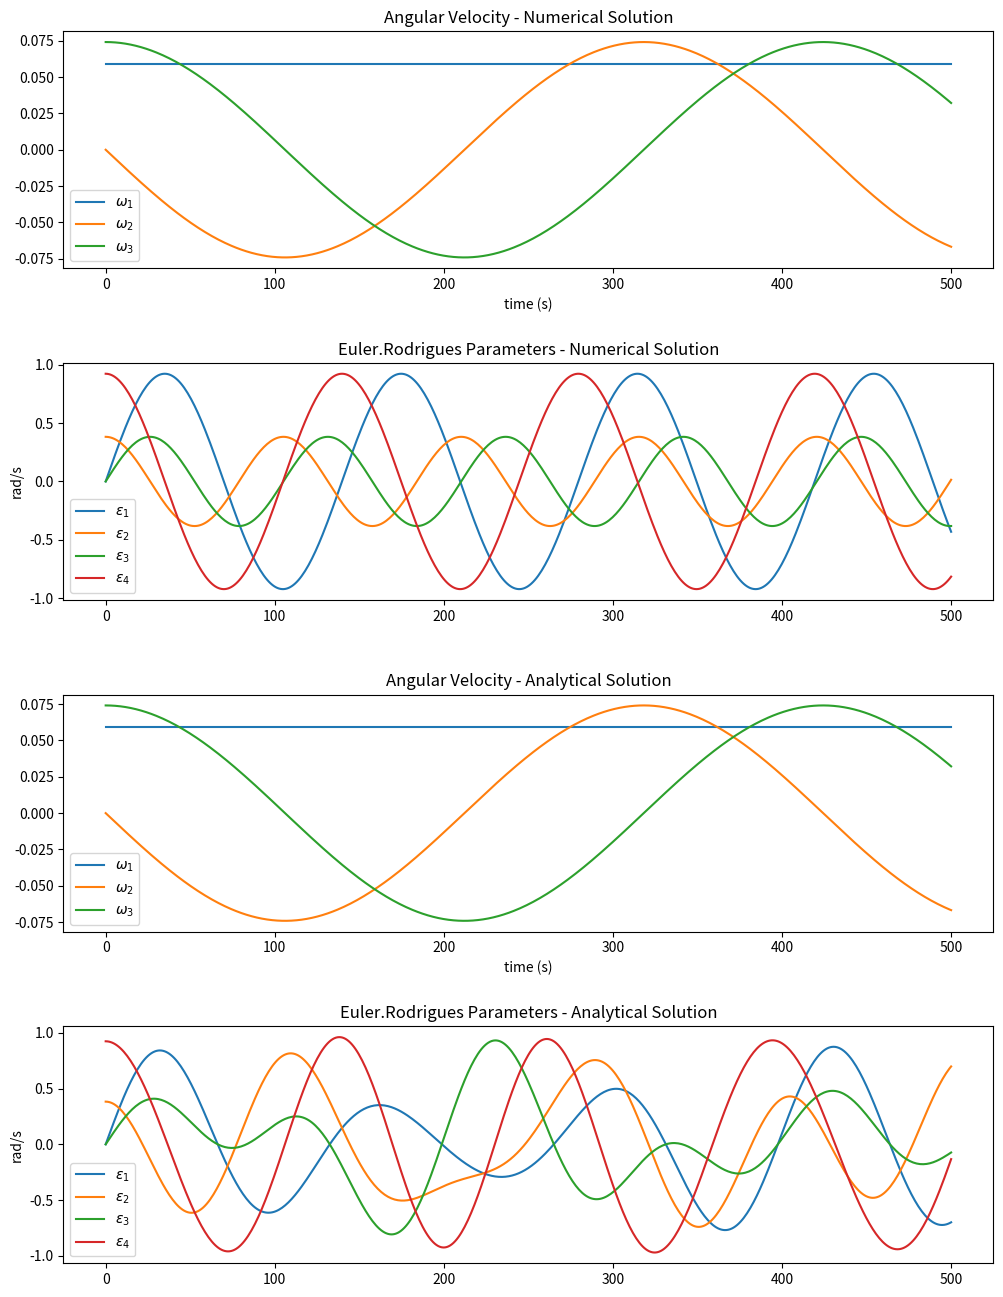
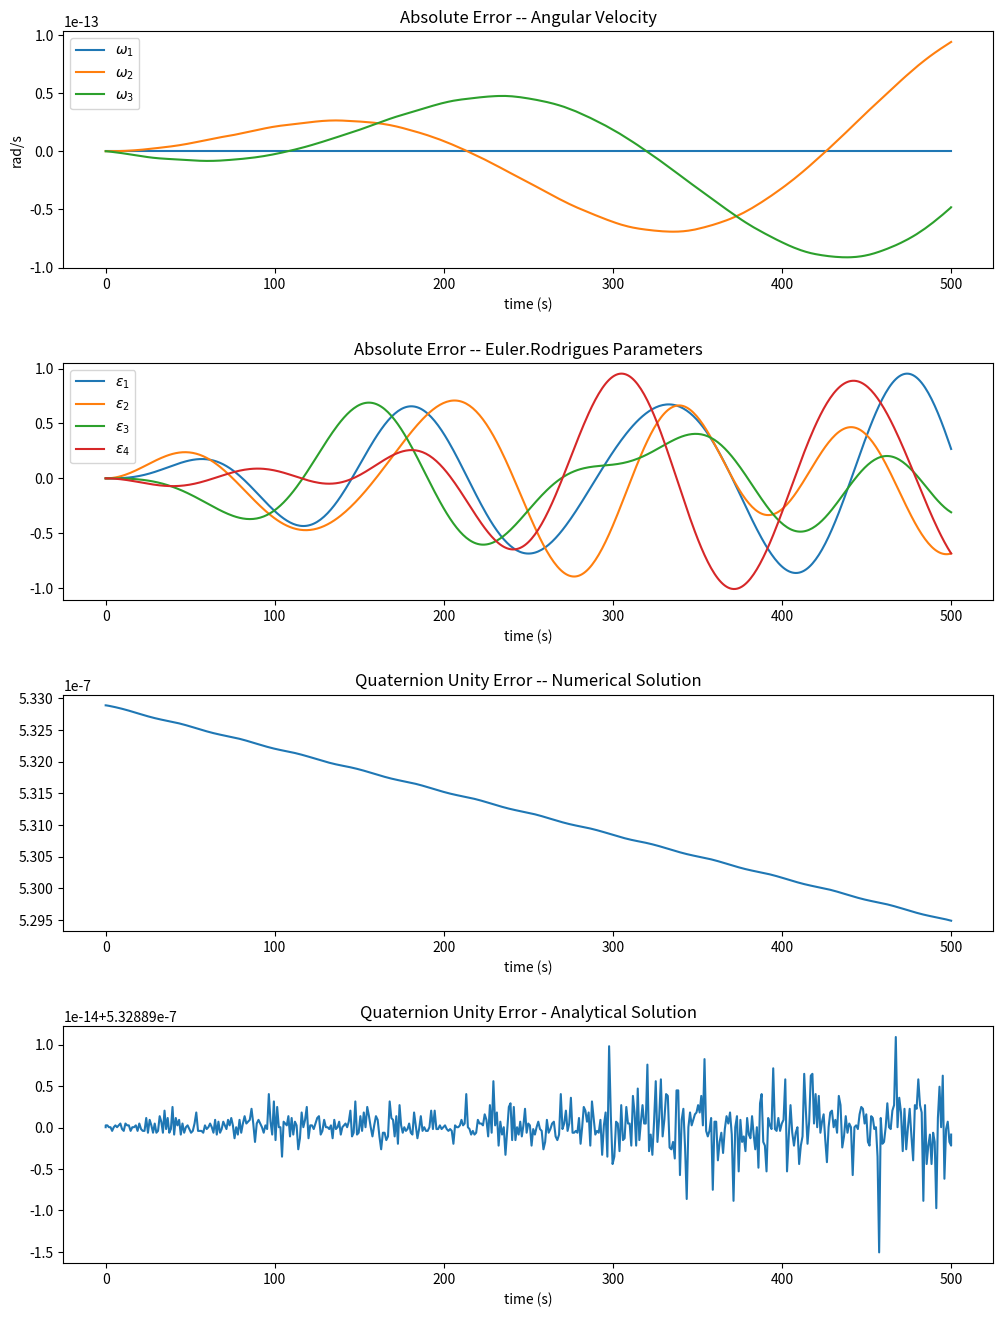
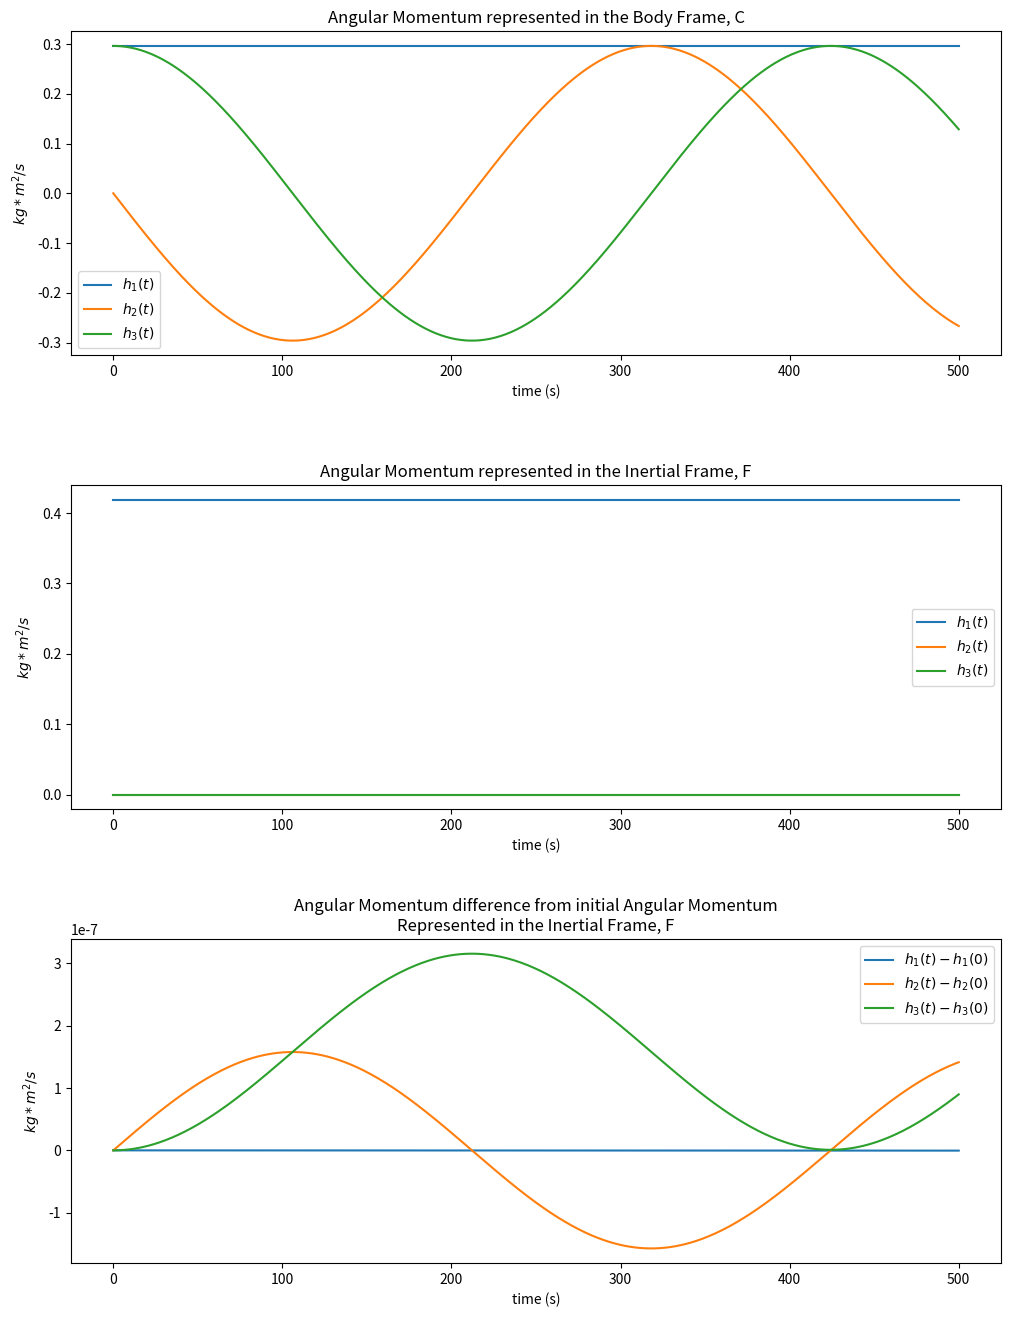
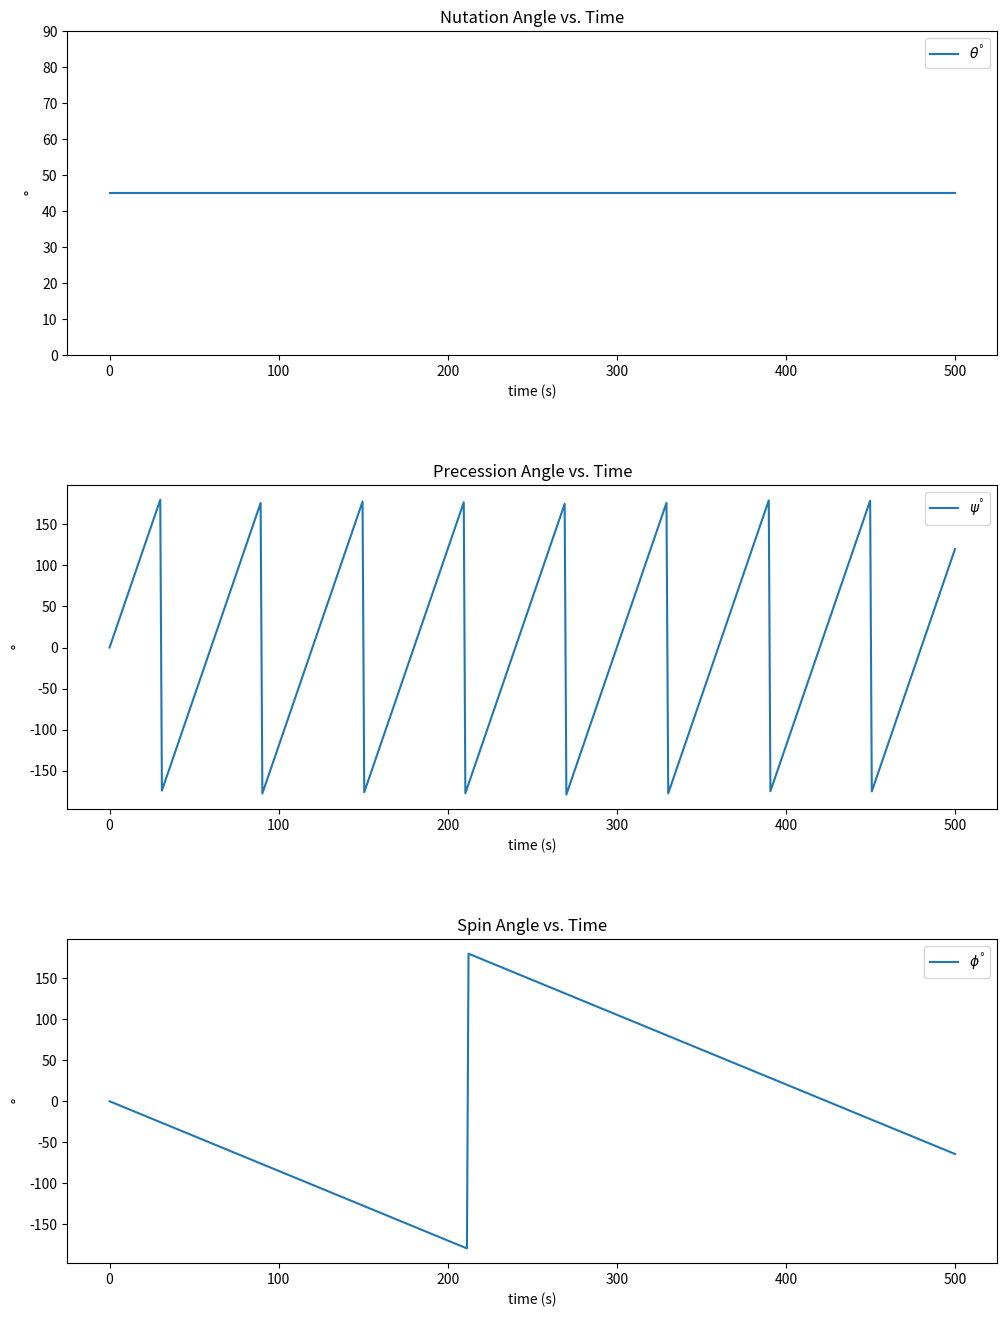

Generate these figures, in order, with matplotlib:
## ASTE 586 Computer Project
##      Part 2
# [redacted]
## 20250228
import copy

import numpy as np
import scipy as sp
from matplotlib import pyplot as plt


####################################################################################################
### This section will define the necessary functions                                             ###
###     1. Definition of the system for the Numerical Solver to chew on                          ###
###     2. Analytical closed-form solution for Angular Velocity components for any time, t       ###
###     3. Analytical closed-form solution for Euler-Rodrigues Parameters for any time, t        ###
###     4. Function to input a 3-coordinate vector and rotate by a quaternion, returning a vector###
####################################################################################################


# Define diff eq system for Numerical Solver in scipy (combine both eqns into 1 function)
#   t: time
#   z: state vector (w1, w2, w3, q1, q2, q3, q4)
#   I: Inertia matrix
#   returns dz: (dw1, dw2, dw3, dq1, dq2, dq3, dq4)
def euler_equations(t, z, I):
    # Computes d(omega)/dt using Euler's equations for a free rigid body.
    z = np.transpose(z)
    dz = [0, 0, 0, 0, 0, 0, 0] # Initialize alpha vector
    # Compute angular acceleration (alpha)
    dz[0] = (I[1] - I[2]) * z[1] * z[2] / I[0]
    dz[1] = (I[2] - I[0]) * z[0] * z[2] / I[1]
    dz[2] = (I[0] - I[1]) * z[0] * z[1] / I[2]

    q1, q2, q3, q4 = z[3:]
     #print('p', q1, q2, q3, q4)
    # M can be found in the notes: "aste586-supplement-8-quaternion-rates-20250226.pdf"
    M = np.array([[ q4, -q3,  q2],
                  [ q3,  q4, -q1],
                  [-q2,  q1,  q4],
                  [-q1, -q2, -q3]])
    #print(M.shape)
    #print(z[:3].shape)
    dq = 0.5 * M @ z[:3]
    dz[3] = dq[0]
    dz[4] = dq[1]
    dz[5] = dq[2]
    dz[6] = dq[3]
    return dz


## Define function to Compute Analytical Solution for Angular velocity assuming axisymmetry
#   t: time
#   omega_0: 1x3 array | Initial Angular Velocity Values
#   I: inertia matrix
def euler_analytical(t, omega_0, I):
    omega = np.zeros((3,1)) # initialize omega vector

    # recognize which axes are symmetric
    if I[0] is I[1]:
        symmetry_axis = 2
        first_axis = 0  # First  equal I_x axis
        second_axis = 1 # Second equal I_x axis
        # define lambda based on symmetry axis
        lamd = omega_0[symmetry_axis] * (I[symmetry_axis] - I[0])/I[0]

    elif I[1] is I[2]:
        symmetry_axis = 0
        first_axis = 1   # First  equal I_x axis
        second_axis = 2  # Second equal I_x axis
        # define lambda based on symmetry axis
        lamd = -omega_0[symmetry_axis] * (I[1] - I[symmetry_axis]) / I[1]

    elif I[0] is I[2]:
        symmetry_axis = 1
        first_axis = 0   # First  equal I_x axis
        second_axis = 2  # Second equal I_x axis
        # define lambda based on symmetry axis
        lamd = omega_0[symmetry_axis] * (I[0] - I[symmetry_axis]) / I[0]


    #print('Symmetry axis has been determined to be: {}.'.format(symmetry_axis+1))
    #print('First and second axes are: {}, {}.'.format(first_axis + 1, second_axis + 1))
    ## Analytical solution for Euler's Equations when assuming axisymmetry
    #   Eqns have been coded with variable indecies to handle any of the three possibilities for axis of sym.
    omega[first_axis]  = np.cos(lamd * t) * omega_0[first_axis] - np.sin(lamd * t) * omega_0[second_axis]
    omega[second_axis] = np.sin(lamd * t) * omega_0[first_axis] + np.cos(lamd * t) * omega_0[second_axis]
    omega[symmetry_axis] = omega_0[symmetry_axis]
    #print(omega)
    return np.transpose(omega)


## Define function to Compute Analytical Solution for the Quaternion Evolution assuming axisymmetry
#   t: time
#   w: 1x3 array | Angular Velocity found at the time step 't' from the analytical solution to Euler's Eqns
#   q0: 1x4 array | Initial Euler-Rodrigues parameters/quaternion components
def quat_analytical(t, w, q0):
    # See my report for further explanation of the M_star term and how it was derived
    # For the purposes of code commenting, M_star is just a 4x4 skew-symmetric matrix comprised of previously computed
    #   angular velocity components.
    #print(w)
    M_star = np.array([[ 0   ,  w[2], -w[1],  w[0]],
                       [-w[2],  0   ,  w[0],  w[1]],
                       [ w[1], -w[0],  0.  ,  w[2]],
                       [-w[0], -w[1], -w[2],  0   ]])

    A = 1/2*M_star*t
    eigenvalues, P = np.linalg.eig(A)  # Get eigenvalues and eigenvectors
    D = np.diag(np.exp(eigenvalues))  # Exponentiate eigenvalues
    expm_approx = P @ D @ np.linalg.inv(P)  # Compute expm(A) manually

    #print(expm_approx)  # Should match expm(A)

    #q = sp.linalg.expm(0.5 * M_star * t) @ q0
    q = np.matmul(expm_approx, q0)


    return np.transpose(q)


## Define function to rotate a vector by a quaternion (scalar last notation)
#   v: 3d vector
#   q: 4d vector (x, y, z, s)
#   returns a new vector (v rotated by q)
def rotate_vector_by_quaternion(v, q):
    v = np.array(v)
    qv = np.array(q[:3])  # Vector part of quaternion
    qs = q[3]  # Scalar part of quaternion

    # Compute cross products and dot products
    qv_cross_v = np.cross(qv, v)
    qv_cross_qv_cross_v = np.cross(qv, qv_cross_v)

    # Apply quaternion rotation formula
    v_rot = v + 2 * (qs * qv_cross_v + qv_cross_qv_cross_v)

    return v_rot


####################################################################################################
### This section will Define the Parameters for a particular Test Case                           ###
####################################################################################################
test_case = 2

if test_case == 1:
    I = [5, 4, 5]  # Moments of Inertia
    omega0 = [0.0181844, 0.128911, 0]  # Initial angular velocity
    q0 = [0, 0, 0.0871557, 0.996195]   # Initial euler-rodrigues parameters
else:
    I = [5, 4, 4]  # Moments of Inertia
    omega0 = [0.0592384, 0, 0.0740480]  # Initial angular velocity
    q0 = [0, 0.382683, 0, 0.923880]   # Initial euler-rodrigues parameters

t_span = (0, 500)  # Integration time range
state_0 = omega0 + q0 # This is the overall test state initial conditions (w1, w2, w3, q1, q2, q3, q4) at t=0

####################################################################################################
### This section will compute and plot the numerical solution for both Differential Eqn Systems  ###
####################################################################################################

# First Solve for angular velocity numerically
#   Solving numerically first so that the numerical integrator can choose the relevant time steps
#   I'll then use those same time steps when assessing the analytical solution.

# Solve ODE
solution_numerical = sp.integrate.solve_ivp(euler_equations,
                                            t_span=t_span,
                                            y0=state_0,
                                            args=(I,),
                                            rtol=1E-10,
                                            atol=1E-10)


# Extract results
t_vals       = np.transpose(solution_numerical.t)
omega_vals   = np.transpose(solution_numerical.y[:3, :])
q_vals       = np.transpose(solution_numerical.y[3:, :])


####################################################################################################
### This section will compute and plot the analytical solution for both Differential Eqn Systems ###
####################################################################################################


# Define empty array for analytical omega solution to go into
omega_analytical = np.zeros((len(t_vals), 3))
# Compute analytical omega from the 'euler_analytical' function for each time step declared by the numerical integrator
i = 0
for time in t_vals:
    #print(omega_analytical[i, :])
    omega_analytical[i, :] = euler_analytical(time, omega0, I)
    #print(omega_analytical[i, :])
    i = i + 1 # indexer to fill the rows of omega_analytical


# Define empty array for analytical quaternion solution to go into
q_analytical = np.zeros((len(t_vals), 4))
# Compute analytical quaternions from the 'quat_analytical' function for each time step declared by the numerical integrator
i = 0
for time in t_vals:
    #print(q_analytical[i, :])
    q_analytical[i, :] = quat_analytical(time, omega_analytical[i, :], q0)
    #print(q_analytical[i, :])

    i = i + 1 # indexer to fill the rows of q_analytical
    #print(i)

####################################################################################################
### Test Case Validation                                                                         ###
####################################################################################################

## Compute Angular Velocity Difference Numerical-Analytical
omega_error = omega_vals - omega_analytical
q_error = q_vals - q_analytical


## Compute Quaternion Unity for Numerical and Analytical
q_unity_numerical  = q_vals[:, 0]**2 + q_vals[:, 1]**2 + q_vals[:, 2]**2 + q_vals[:, 3]**2 - 1
q_unity_analytical = q_analytical[:, 0]**2 + q_analytical[:, 1]**2 + q_analytical[:, 2]**2 + q_analytical[:, 3]**2 - 1

## Compute Angular Momentum Components represented in Body Frame
h1_c = I[0] * omega_vals[:, 0]
h2_c = I[1] * omega_vals[:, 1]
h3_c = I[2] * omega_vals[:, 2]
H_c = np.zeros((len(t_vals), 3))
H_c[:, 0] = h1_c
H_c[:, 1] = h2_c
H_c[:, 2] = h3_c
#print(H_c[:10, :10])
## Use quaternion at each time step to rotate to Inertial Frame 'F'
H_f = np.zeros((len(H_c), 3))



for j in range(0, len(H_f)):
    H_f[j, :] = rotate_vector_by_quaternion(H_c[j, :], q_vals[j, :])



####################################################################################################
### Compute Euler Angles                                                                         ###
####################################################################################################
# recognize which axes are symmetric
if I[0] is I[1]:
    symmetry_axis = 2
    first_axis = 0  # First  equal I_x axis
    second_axis = 1 # Second equal I_x axis
    e_ref = [0, 0, 1]

elif I[1] is I[2]:
    symmetry_axis = 0
    first_axis = 1   # First  equal I_x axis
    second_axis = 2  # Second equal I_x axis
    e_ref = [1, 0, 0]

elif I[0] is I[2]:
    symmetry_axis = 1
    first_axis = 0   # First  equal I_x axis
    second_axis = 2  # Second equal I_x axis
    e_ref = [0, 1, 0]

theta = np.zeros((len(H_c), 1))
for k in range(0, len(H_c)):
    theta[k] = np.acos(H_c[k, symmetry_axis]/np.linalg.norm(H_c[k, :]))


## Compute Spin Angle
e_c_node = np.cross(H_c[0, :], e_ref)/np.linalg.norm(np.cross(H_c[0, :], e_ref))
print('e_C_node: {}'.format(e_c_node))
e_c_x = np.cross(e_ref, e_c_node)
print('e_C_x:    {}'.format(e_c_x))
u = np.zeros((len(t_vals), 3))
for k in range(0, len(t_vals)):
    u[k, :] = np.cross(H_c[k, :], e_ref)/np.linalg.norm(np.cross(H_c[k, :], e_ref))

phi = -np.atan2(np.dot(u, e_c_x), np.dot(u, e_c_node))


## Compute Precession

## Need to get all of the quantities in the inertial frame, F
u_f     = np.zeros((len(t_vals), 3))
v_f     = np.zeros((len(t_vals), 3))
e_f_ref = np.zeros((len(t_vals), 3))
for k in range(0, len(t_vals)):
    e_f_ref[k, :] = rotate_vector_by_quaternion(e_ref, q_vals[k, :] )
    u_f[k, :] =  np.cross(H_f[k, :], e_f_ref[k, :])/np.linalg.norm(np.cross(H_f[k, :], e_f_ref[k, :]))
    v_f[k, :] =  np.cross(H_f[k, :]/np.linalg.norm(H_f[k, :]), u_f[k, :])


psi = np.atan2(np.dot(u_f, v_f[0,:]), np.dot(u_f,u_f[0,:]))

####################################################################################################
### Plotting Section                                                                             ###
####################################################################################################


fig1, ax1 = plt.subplots(4, 1, figsize=(12,16))
fig1.canvas.manager.set_window_title('State Plots')
plt.subplots_adjust(hspace=0.4)
ax1[0].plot(t_vals, omega_vals)
ax1[1].plot(t_vals, q_vals)
ax1[0].legend([r'$\omega_1$', r'$\omega_2$', r'$\omega_3$'])
ax1[1].legend([r'$\epsilon_1$', r'$\epsilon_2$', r'$\epsilon_3$', r'$\epsilon_4$'])
ax1[0].set_title('Angular Velocity - Numerical Solution')
ax1[1].set_title('Euler.Rodrigues Parameters - Numerical Solution')
ax1[0].set_xlabel('time (s)')
ax1[1].set_ylabel('rad/s')
ax1[0].set_xlabel('time (s)')
ax1[2].plot(t_vals, omega_analytical)
ax1[3].plot(t_vals, q_analytical)
ax1[2].legend([r'$\omega_1$', r'$\omega_2$', r'$\omega_3$'])
ax1[3].legend([r'$\epsilon_1$', r'$\epsilon_2$', r'$\epsilon_3$', r'$\epsilon_4$'])
ax1[2].set_title('Angular Velocity - Analytical Solution')
ax1[3].set_title('Euler.Rodrigues Parameters - Analytical Solution')
ax1[2].set_xlabel('time (s)')
ax1[3].set_ylabel('rad/s')
ax1[2].set_xlabel('time (s)')

fig2, ax2 = plt.subplots(4, 1, figsize=(12,16))
#fig3.suptitle('Plot 3')
fig2.canvas.manager.set_window_title('Error Plot')
plt.subplots_adjust(hspace=0.4)
ax2[0].plot(t_vals, omega_error)
ax2[1].plot(t_vals, q_error)
ax2[0].legend([r'$\omega_1$', r'$\omega_2$', r'$\omega_3$'])
ax2[1].legend([r'$\epsilon_1$', r'$\epsilon_2$', r'$\epsilon_3$', r'$\epsilon_4$'])
ax2[2].plot(t_vals, q_unity_numerical)
ax2[3].plot(t_vals, q_unity_analytical)
ax2[0].set_title('Absolute Error -- Angular Velocity')
ax2[1].set_title('Absolute Error -- Euler.Rodrigues Parameters')
ax2[2].set_title('Quaternion Unity Error -- Numerical Solution')
ax2[3].set_title('Quaternion Unity Error - Analytical Solution')
ax2[0].set_xlabel('time (s)')
ax2[0].set_ylabel('rad/s')
ax2[1].set_xlabel('time (s)')
ax2[2].set_xlabel('time (s)')
ax2[3].set_xlabel('time (s)')

fig3, ax3 = plt.subplots(3, 1, figsize=(12,16))
fig3.canvas.manager.set_window_title('Angular Momentum Plots')
plt.subplots_adjust(hspace=0.4)
ax3[0].plot(t_vals, H_c)
ax3[0].set_title('Angular Momentum represented in the Body Frame, C')
ax3[0].legend([r'$h_1(t)$', r'$h_2(t)$', r'$h_3(t)$'])
ax3[1].plot(t_vals, H_f)
ax3[1].set_title('Angular Momentum represented in the Inertial Frame, F')
ax3[1].legend([r'$h_1(t)$', r'$h_2(t)$', r'$h_3(t)$'])
ax3[2].plot(t_vals, H_f-H_f[0, :])
ax3[2].set_title('Angular Momentum difference from initial Angular Momentum\nRepresented in the Inertial Frame, F')
ax3[2].legend([r'$h_1(t)-h_1(0) $', r'$h_2(t)-h_2(0)$', r'$h_3(t)-h_3(0)$'])
ax3[0].set_xlabel('time (s)')
ax3[0].set_ylabel(r'$kg*m^2/s$')
ax3[1].set_xlabel('time (s)')
ax3[1].set_ylabel(r'$kg*m^2/s$')
ax3[2].set_xlabel('time (s)')
ax3[2].set_ylabel(r'$kg*m^2/s$')

fig4, ax4 = plt.subplots(3, 1, figsize=(12,16))
fig4.canvas.manager.set_window_title('Euler Angle Plots')
plt.subplots_adjust(hspace=0.4)
ax4[0].plot(t_vals, np.degrees(theta))
ax4[0].set_ylim(0, 90)
ax4[0].set_title('Nutation Angle vs. Time')
ax4[0].legend([r'$\theta^\degree$'])
ax4[1].plot(t_vals, np.degrees(psi))
ax4[1].set_title('Precession Angle vs. Time')
ax4[1].legend([r'$\psi^\degree$'])
ax4[2].plot(t_vals, np.degrees(phi))
ax4[2].set_title('Spin Angle vs. Time')
ax4[2].legend([r'$\phi^\degree$'])
ax4[0].set_xlabel('time (s)')
ax4[0].set_ylabel(r'$\degree$')
ax4[1].set_xlabel('time (s)')
ax4[1].set_ylabel(r'$\degree$')
ax4[2].set_xlabel('time (s)')
ax4[2].set_ylabel(r'$\degree$')

fig1.savefig('State_Plots.png')
fig2.savefig('Errors.png')
fig3.savefig('Momentum.png')
fig4.savefig('EulerAngles.png')
plt.show()



